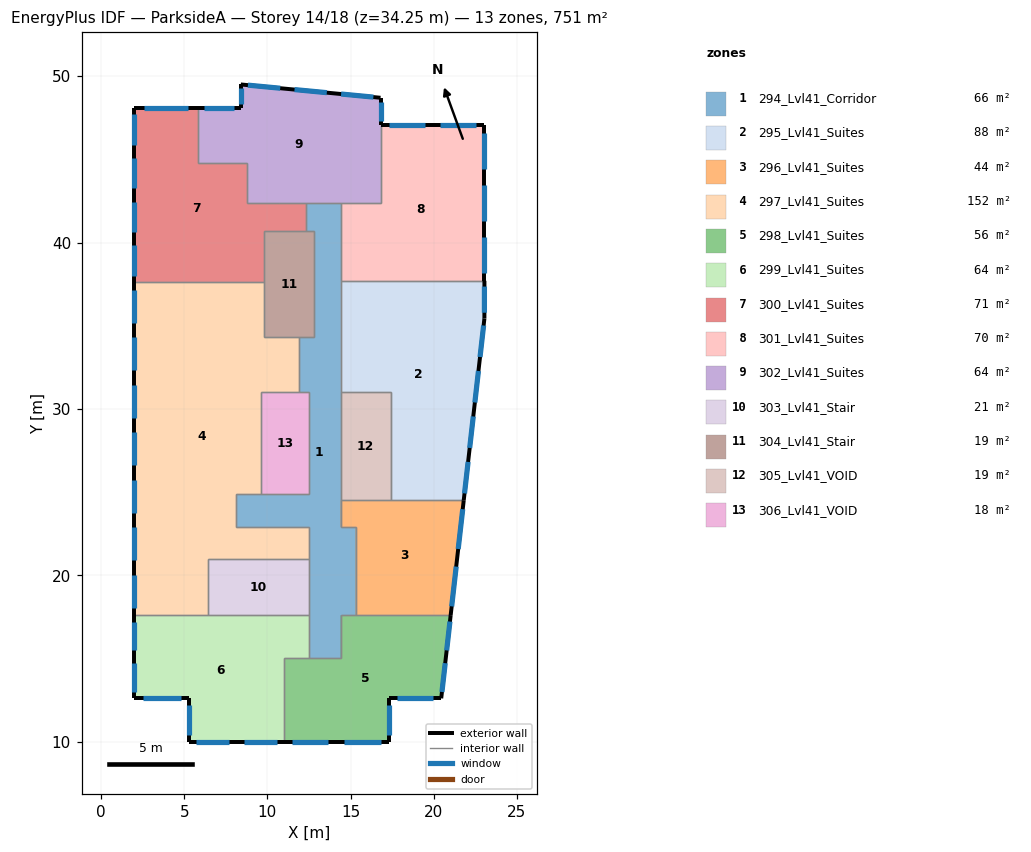
=== STOREY PLAN SPEC (per zone: floor XY polygon, exterior-wall plan segments, windows/doors) ===
zone 1: 294_Lvl41_Corridor  (66.0 m²)
  floor: (14.40, 42.40) (14.40, 22.90) (15.30, 22.90) (15.30, 17.60) (14.40, 17.60) (14.40, 15.00) (12.50, 15.00) (12.50, 22.90) (8.10, 22.90) (8.10, 24.90) (12.50, 24.90) (12.50, 31.00) (11.90, 31.00) (11.90, 34.30) (12.80, 34.30) (12.80, 40.70) (12.30, 40.70) (12.30, 42.40)
  interior walls: 25
zone 2: 295_Lvl41_Suites  (87.8 m²)
  floor: (23.04, 37.70) (23.04, 35.43) (21.80, 24.50) (17.40, 24.50) (17.40, 31.00) (14.40, 31.00) (14.40, 37.70)
  exterior wall: (21.80, 24.50) – (23.04, 35.43)  [11.0 m]
    window: (22.47, 30.38) – (22.68, 32.28)  [3.8 m²]
    window: (22.78, 33.12) – (23.00, 35.01)  [3.8 m²]
    window: (21.85, 24.92) – (22.06, 26.81)  [3.8 m²]
    window: (22.16, 27.65) – (22.37, 29.55)  [3.8 m²]
  exterior wall: (23.04, 35.43) – (23.04, 37.70)  [2.3 m]
    window: (23.04, 35.78) – (23.04, 37.35)  [3.1 m²]
  interior walls: 5
zone 3: 296_Lvl41_Suites  (43.6 m²)
  floor: (21.80, 24.50) (21.02, 17.60) (15.30, 17.60) (15.30, 22.90) (14.40, 22.90) (14.40, 24.50)
  exterior wall: (21.02, 17.60) – (21.80, 24.50)  [6.9 m]
    window: (21.08, 18.13) – (21.35, 20.52)  [4.8 m²]
    window: (21.47, 21.58) – (21.74, 23.97)  [4.8 m²]
  interior walls: 6
zone 4: 297_Lvl41_Suites  (151.9 m²)
  floor: (9.80, 37.60) (9.80, 34.30) (11.90, 34.30) (11.90, 31.00) (9.60, 31.00) (9.60, 24.90) (8.10, 24.90) (8.10, 22.90) (12.50, 22.90) (12.50, 21.00) (6.40, 21.00) (6.40, 17.60) (2.00, 17.60) (2.00, 37.60)
  exterior wall: (2.00, 37.60) – (2.00, 17.60)  [20.0 m]
    window: (2.00, 22.88) – (2.00, 20.90)  [4.0 m²]
    window: (2.00, 31.45) – (2.00, 29.47)  [4.0 m²]
    window: (2.00, 37.16) – (2.00, 35.18)  [4.0 m²]
    window: (2.00, 20.02) – (2.00, 18.04)  [4.0 m²]
    window: (2.00, 25.73) – (2.00, 23.75)  [4.0 m²]
    window: (2.00, 28.59) – (2.00, 26.61)  [4.0 m²]
    window: (2.00, 34.30) – (2.00, 32.32)  [4.0 m²]
  interior walls: 14
zone 5: 298_Lvl41_Suites  (56.2 m²)
  floor: (21.02, 17.60) (20.45, 12.60) (17.30, 12.60) (17.30, 10.00) (11.00, 10.00) (11.00, 15.00) (14.40, 15.00) (14.40, 17.60)
  exterior wall: (20.45, 12.60) – (21.02, 17.60)  [5.0 m]
    window: (20.77, 15.48) – (20.97, 17.22)  [3.5 m²]
    window: (20.49, 12.98) – (20.69, 14.72)  [3.5 m²]
  exterior wall: (17.30, 12.60) – (20.45, 12.60)  [3.1 m]
    window: (17.78, 12.60) – (19.96, 12.60)  [4.4 m²]
  exterior wall: (11.00, 10.00) – (17.30, 10.00)  [6.3 m]
    window: (14.63, 10.00) – (16.82, 10.00)  [4.4 m²]
    window: (11.48, 10.00) – (13.67, 10.00)  [4.4 m²]
  exterior wall: (17.30, 10.00) – (17.30, 12.60)  [2.6 m]
    window: (17.30, 10.40) – (17.30, 12.20)  [3.6 m²]
  interior walls: 6
zone 6: 299_Lvl41_Suites  (63.7 m²)
  floor: (12.50, 17.60) (12.50, 15.00) (11.00, 15.00) (11.00, 10.00) (5.30, 10.00) (5.30, 12.60) (2.00, 12.60) (2.00, 17.60)
  exterior wall: (2.00, 17.60) – (2.00, 12.60)  [5.0 m]
    window: (2.00, 14.72) – (2.00, 12.98)  [3.5 m²]
    window: (2.00, 17.22) – (2.00, 15.48)  [3.5 m²]
  exterior wall: (2.00, 12.60) – (5.30, 12.60)  [3.3 m]
    window: (2.51, 12.60) – (4.79, 12.60)  [4.6 m²]
  exterior wall: (5.30, 12.60) – (5.30, 10.00)  [2.6 m]
    window: (5.30, 12.20) – (5.30, 10.40)  [3.6 m²]
  exterior wall: (5.30, 10.00) – (11.00, 10.00)  [5.7 m]
    window: (8.59, 10.00) – (10.56, 10.00)  [4.0 m²]
    window: (5.74, 10.00) – (7.71, 10.00)  [4.0 m²]
  interior walls: 5
zone 7: 300_Lvl41_Suites  (70.6 m²)
  floor: (8.80, 44.80) (8.80, 42.40) (12.30, 42.40) (12.30, 40.70) (9.80, 40.70) (9.80, 37.60) (2.00, 37.60) (2.00, 48.10) (5.80, 48.10) (5.80, 44.80)
  exterior wall: (5.80, 48.10) – (2.00, 48.10)  [3.8 m]
    window: (5.22, 48.10) – (2.58, 48.10)  [5.3 m²]
  exterior wall: (2.00, 48.10) – (2.00, 37.60)  [10.5 m]
    window: (2.00, 39.82) – (2.00, 38.00)  [3.6 m²]
    window: (2.00, 47.70) – (2.00, 45.88)  [3.6 m²]
    window: (2.00, 45.07) – (2.00, 43.25)  [3.6 m²]
    window: (2.00, 42.45) – (2.00, 40.63)  [3.6 m²]
  interior walls: 9
zone 8: 301_Lvl41_Suites  (69.8 m²)
  floor: (23.04, 47.08) (23.04, 37.70) (14.40, 37.70) (14.40, 42.40) (16.80, 42.40) (16.80, 47.08)
  exterior wall: (23.04, 47.08) – (16.80, 47.08)  [6.2 m]
    window: (19.44, 47.08) – (17.28, 47.08)  [4.3 m²]
    window: (22.57, 47.08) – (20.40, 47.08)  [4.3 m²]
  exterior wall: (23.04, 37.70) – (23.04, 47.08)  [9.4 m]
    window: (23.04, 44.43) – (23.04, 46.60)  [4.3 m²]
    window: (23.04, 38.18) – (23.04, 40.35)  [4.3 m²]
    window: (23.04, 41.31) – (23.04, 43.47)  [4.3 m²]
  interior walls: 4
zone 9: 302_Lvl41_Suites  (63.9 m²)
  floor: (16.80, 48.70) (16.80, 42.40) (8.80, 42.40) (8.80, 44.80) (5.80, 44.80) (5.80, 48.10) (8.40, 48.10) (8.40, 49.50)
  exterior wall: (8.40, 49.50) – (8.40, 48.10)  [1.4 m]
    window: (8.40, 49.29) – (8.40, 48.31)  [1.9 m²]
  exterior wall: (16.80, 47.08) – (16.80, 48.70)  [1.6 m]
    window: (16.80, 47.33) – (16.80, 48.45)  [2.2 m²]
  exterior wall: (16.80, 48.70) – (8.40, 49.50)  [8.4 m]
    window: (10.77, 49.27) – (8.83, 49.46)  [3.9 m²]
    window: (16.37, 48.74) – (14.43, 48.93)  [3.9 m²]
    window: (13.57, 49.01) – (11.63, 49.19)  [3.9 m²]
  exterior wall: (8.40, 48.10) – (5.80, 48.10)  [2.6 m]
    window: (8.00, 48.10) – (6.20, 48.10)  [3.6 m²]
  interior walls: 8
zone 10: 303_Lvl41_Stair  (20.7 m²)
  floor: (12.50, 21.00) (12.50, 17.60) (6.40, 17.60) (6.40, 21.00)
  interior walls: 4
zone 11: 304_Lvl41_Stair  (19.2 m²)
  floor: (12.80, 40.70) (12.80, 34.30) (9.80, 34.30) (9.80, 40.70)
  interior walls: 7
zone 12: 305_Lvl41_VOID  (19.5 m²)
  floor: (17.40, 31.00) (17.40, 24.50) (14.40, 24.50) (14.40, 31.00)
  interior walls: 4
zone 13: 306_Lvl41_VOID  (17.7 m²)
  floor: (12.50, 31.00) (12.50, 24.90) (9.60, 24.90) (9.60, 31.00)
  interior walls: 5

=== DERIVED (storey summary) ===
Building: ParksideA
Storey: 14 of 18  (floor level z = 34.25 m)
Storey gross floor area: 750.6 m²
Zones on this storey: 13
  - 294_Lvl41_Corridor: floor 66.0 m²
  - 295_Lvl41_Suites: floor 87.8 m²; exterior wall 13.3 m (43.8 m²); 5 window(s) 18.4 m²; WWR 42.0%
  - 296_Lvl41_Suites: floor 43.6 m²; exterior wall 6.9 m (22.9 m²); 2 window(s) 9.6 m²; WWR 42.0%
  - 297_Lvl41_Suites: floor 151.9 m²; exterior wall 20.0 m (66.0 m²); 7 window(s) 27.7 m²; WWR 42.0%
  - 298_Lvl41_Suites: floor 56.2 m²; exterior wall 17.1 m (56.4 m²); 6 window(s) 23.7 m²; WWR 42.0%
  - 299_Lvl41_Suites: floor 63.7 m²; exterior wall 16.6 m (54.8 m²); 6 window(s) 23.0 m²; WWR 42.0%
  - 300_Lvl41_Suites: floor 70.6 m²; exterior wall 14.3 m (47.2 m²); 5 window(s) 19.8 m²; WWR 42.0%
  - 301_Lvl41_Suites: floor 69.8 m²; exterior wall 15.6 m (51.6 m²); 5 window(s) 21.7 m²; WWR 42.0%
  - 302_Lvl41_Suites: floor 63.9 m²; exterior wall 14.1 m (46.4 m²); 6 window(s) 19.5 m²; WWR 42.0%
  - 303_Lvl41_Stair: floor 20.7 m²
  - 304_Lvl41_Stair: floor 19.2 m²
  - 305_Lvl41_VOID: floor 19.5 m²
  - 306_Lvl41_VOID: floor 17.7 m²
Zone adjacency (shared interzone walls):
  - 294_Lvl41_Corridor ↔ 295_Lvl41_Suites
  - 294_Lvl41_Corridor ↔ 296_Lvl41_Suites
  - 294_Lvl41_Corridor ↔ 297_Lvl41_Suites
  - 294_Lvl41_Corridor ↔ 298_Lvl41_Suites
  - 294_Lvl41_Corridor ↔ 299_Lvl41_Suites
  - 294_Lvl41_Corridor ↔ 300_Lvl41_Suites
  - 294_Lvl41_Corridor ↔ 301_Lvl41_Suites
  - 294_Lvl41_Corridor ↔ 302_Lvl41_Suites
  - 294_Lvl41_Corridor ↔ 303_Lvl41_Stair
  - 294_Lvl41_Corridor ↔ 304_Lvl41_Stair
  - 294_Lvl41_Corridor ↔ 305_Lvl41_VOID
  - 294_Lvl41_Corridor ↔ 306_Lvl41_VOID
  - 295_Lvl41_Suites ↔ 296_Lvl41_Suites
  - 295_Lvl41_Suites ↔ 301_Lvl41_Suites
  - 295_Lvl41_Suites ↔ 305_Lvl41_VOID
  - 296_Lvl41_Suites ↔ 298_Lvl41_Suites
  - 296_Lvl41_Suites ↔ 305_Lvl41_VOID
  - 297_Lvl41_Suites ↔ 299_Lvl41_Suites
  - 297_Lvl41_Suites ↔ 300_Lvl41_Suites
  - 297_Lvl41_Suites ↔ 303_Lvl41_Stair
  - 297_Lvl41_Suites ↔ 304_Lvl41_Stair
  - 297_Lvl41_Suites ↔ 306_Lvl41_VOID
  - 298_Lvl41_Suites ↔ 299_Lvl41_Suites
  - 299_Lvl41_Suites ↔ 303_Lvl41_Stair
  - 300_Lvl41_Suites ↔ 302_Lvl41_Suites
  - 300_Lvl41_Suites ↔ 304_Lvl41_Stair
  - 301_Lvl41_Suites ↔ 302_Lvl41_Suites